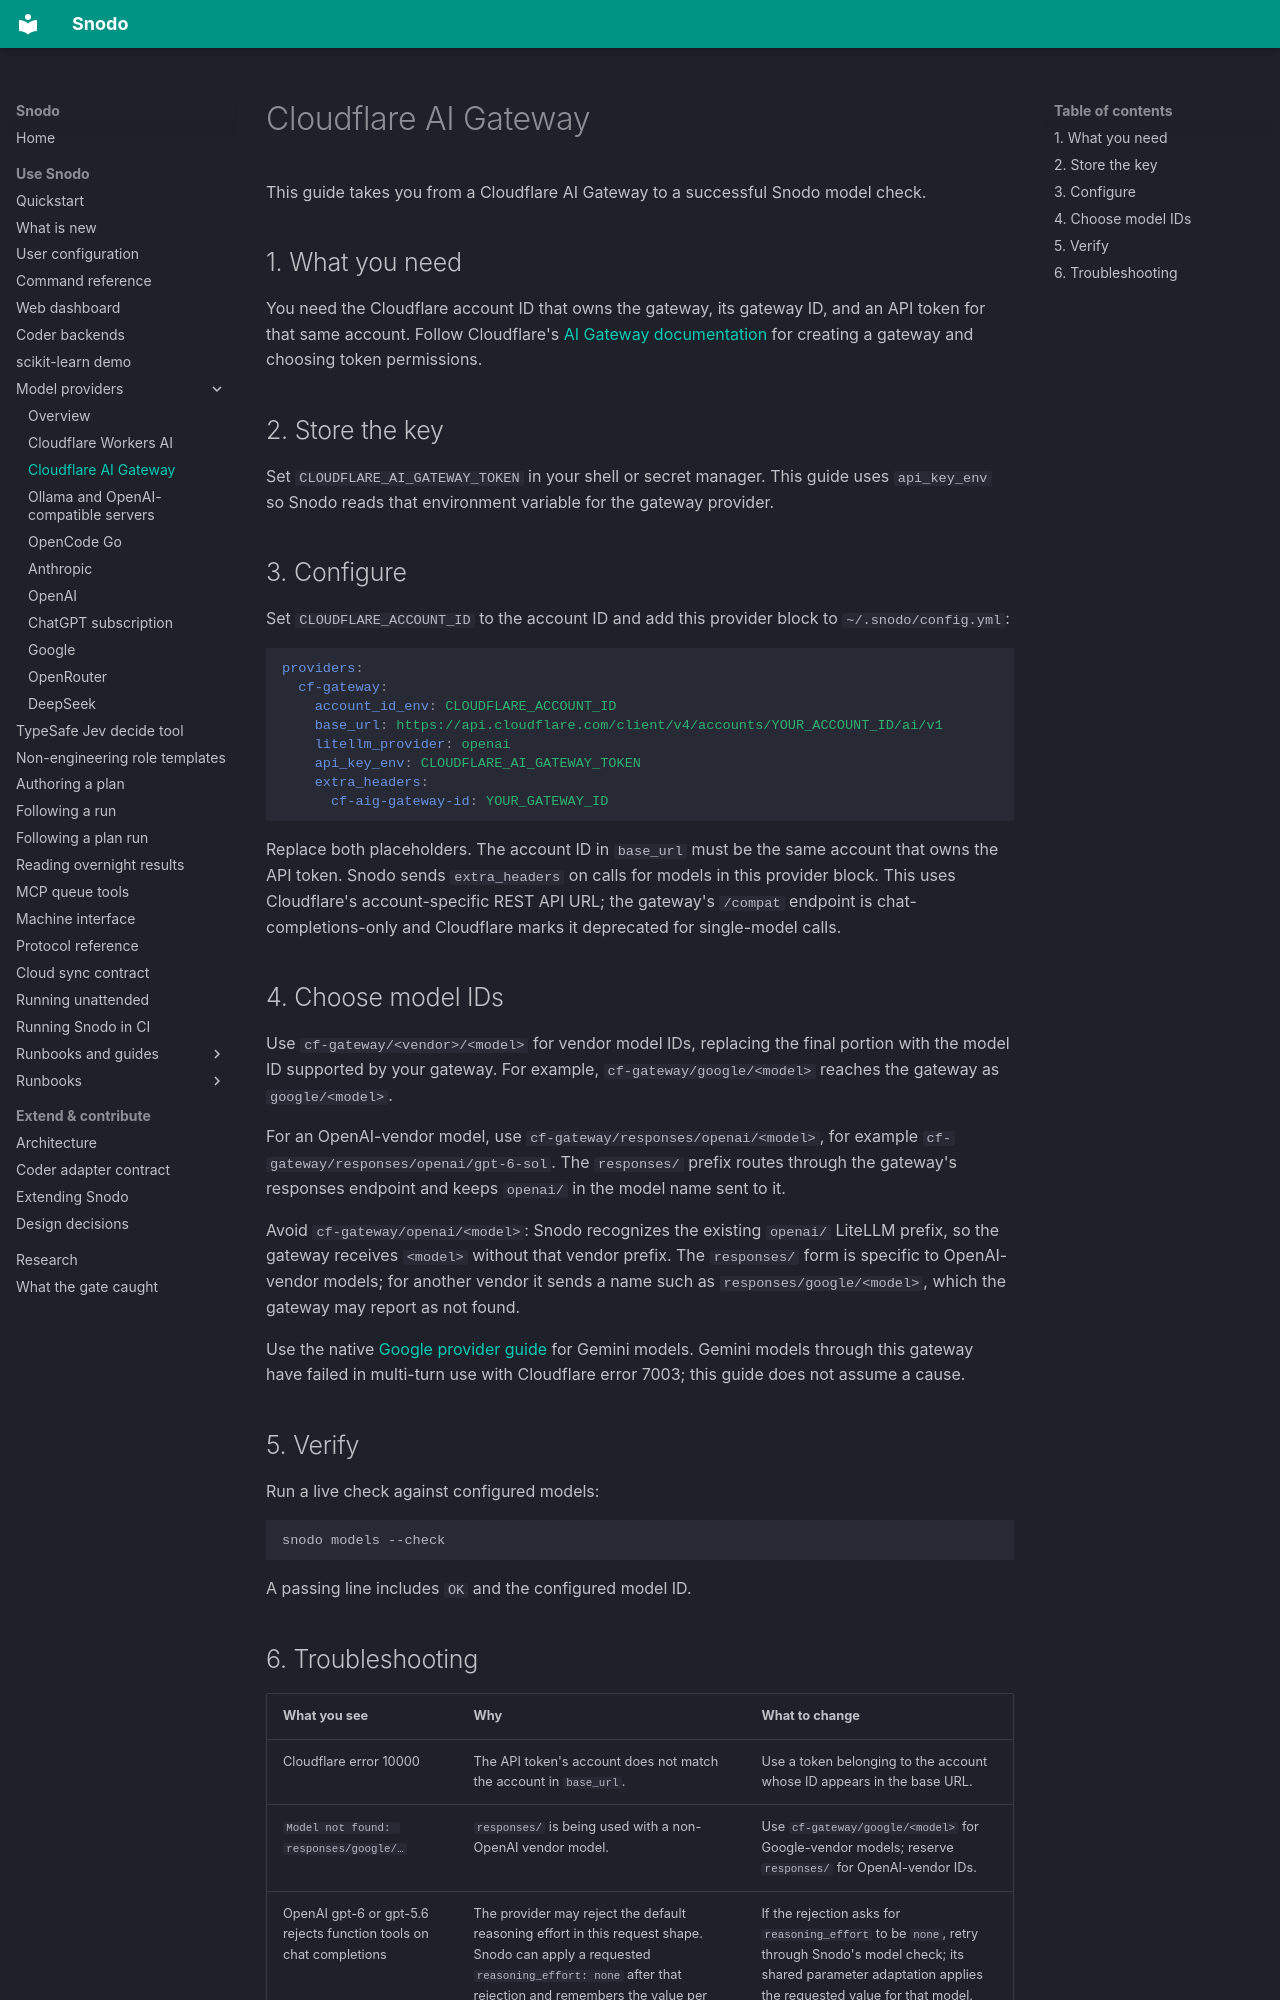

repository: snodo-dev/snodo · page: providers/cloudflare-ai-gateway/index.html · generator: mkdocs

# Cloudflare AI Gateway

This guide takes you from a Cloudflare AI Gateway to a successful Snodo model check.

## 1. What you need

You need the Cloudflare account ID that owns the gateway, its gateway ID, and an API token for that same account. Follow Cloudflare's [AI Gateway documentation](https://developers.cloudflare.com/ai-gateway/) for creating a gateway and choosing token permissions.

## 2. Store the key

Set `CLOUDFLARE_AI_GATEWAY_TOKEN` in your shell or secret manager. This guide uses `api_key_env` so Snodo reads that environment variable for the gateway provider.

## 3. Configure

Set `CLOUDFLARE_ACCOUNT_ID` to the account ID and add this provider block to `~/.snodo/config.yml`:

```yaml
providers:
  cf-gateway:
    account_id_env: CLOUDFLARE_ACCOUNT_ID
    base_url: https://api.cloudflare.com/client/v4/accounts/YOUR_ACCOUNT_ID/ai/v1
    litellm_provider: openai
    api_key_env: CLOUDFLARE_AI_GATEWAY_TOKEN
    extra_headers:
      cf-aig-gateway-id: YOUR_GATEWAY_ID
```

Replace both placeholders. The account ID in `base_url` must be the same account that owns the API token. Snodo sends `extra_headers` on calls for models in this provider block. This uses Cloudflare's account-specific REST API URL; the gateway's `/compat` endpoint is chat-completions-only and Cloudflare marks it deprecated for single-model calls.

## 4. Choose model IDs

Use `cf-gateway/<vendor>/<model>` for vendor model IDs, replacing the final portion with the model ID supported by your gateway. For example, `cf-gateway/google/<model>` reaches the gateway as `google/<model>`.

For an OpenAI-vendor model, use `cf-gateway/responses/openai/<model>`, for example `cf-gateway/responses/openai/gpt-6-sol`. The `responses/` prefix routes through the gateway's responses endpoint and keeps `openai/` in the model name sent to it.

Avoid `cf-gateway/openai/<model>`: Snodo recognizes the existing `openai/` LiteLLM prefix, so the gateway receives `<model>` without that vendor prefix. The `responses/` form is specific to OpenAI-vendor models; for another vendor it sends a name such as `responses/google/<model>`, which the gateway may report as not found.

Use the native [Google provider guide](google.md) for Gemini models. Gemini models through this gateway have failed in multi-turn use with Cloudflare error 7003; this guide does not assume a cause.

## 5. Verify

Run a live check against configured models:

```bash
snodo models --check
```

A passing line includes `OK` and the configured model ID.
